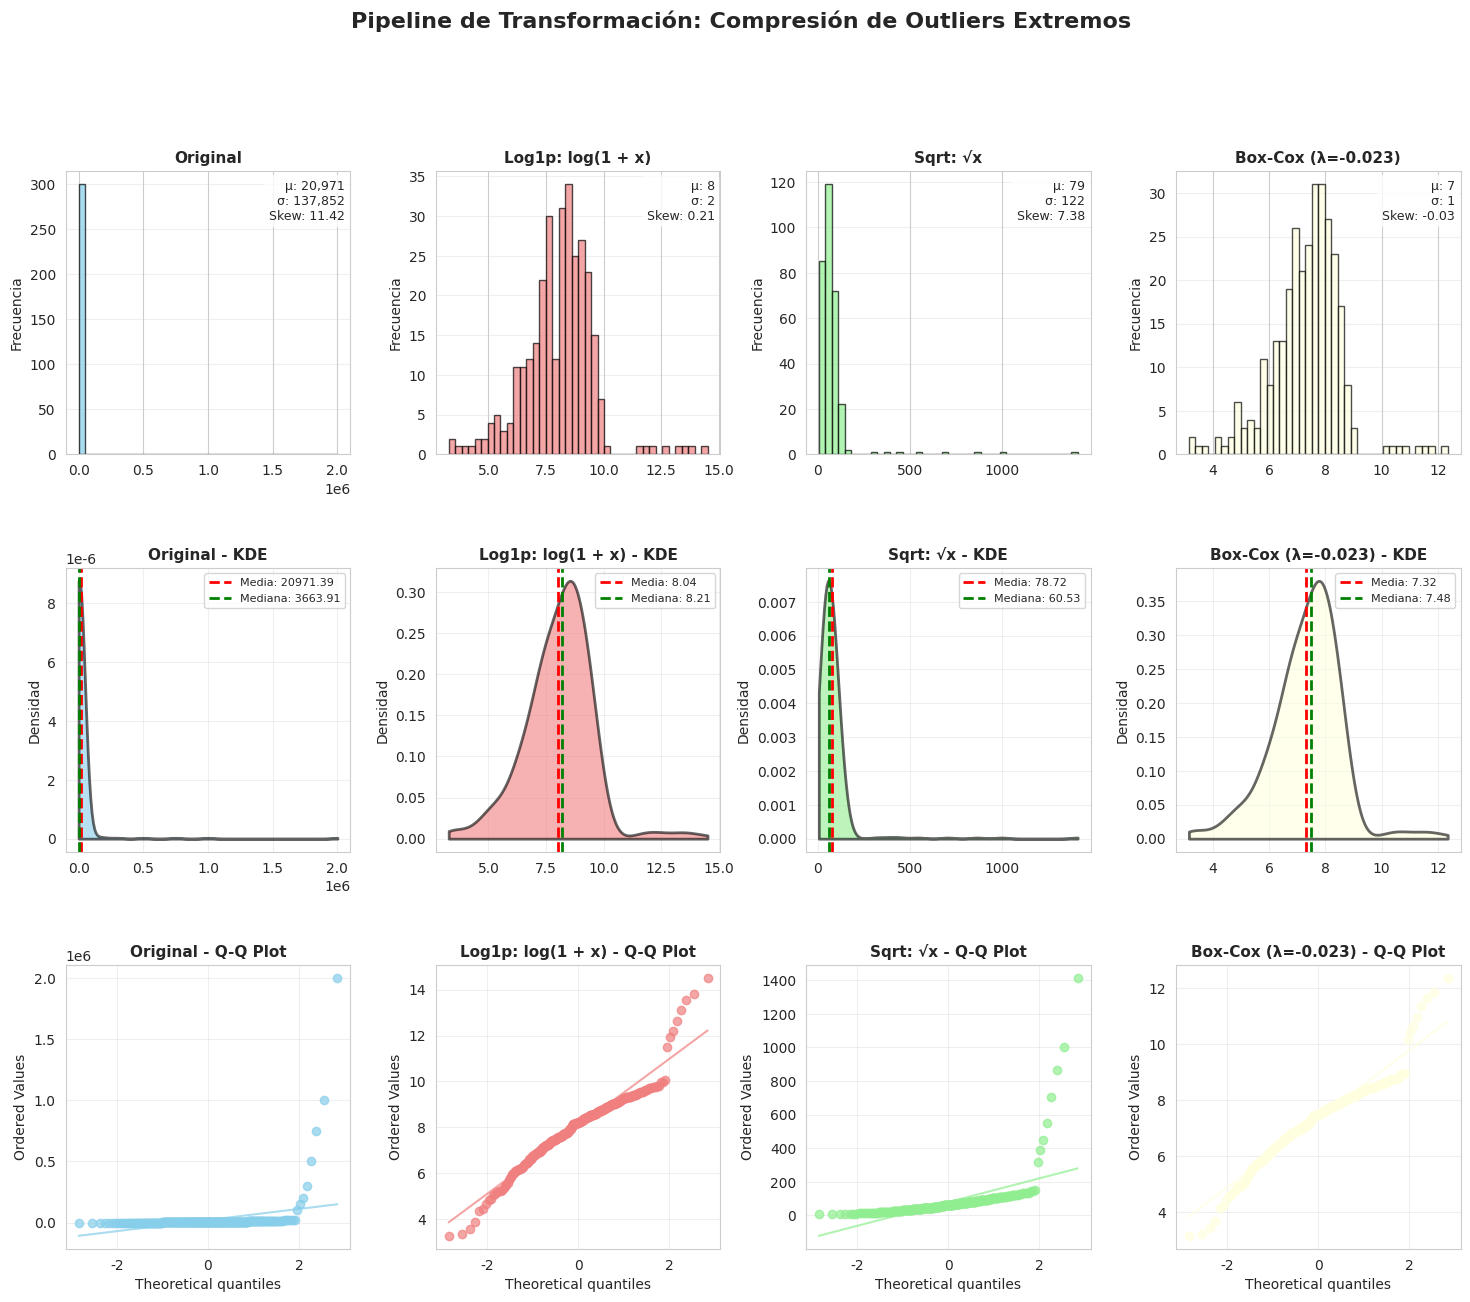

Write the Python code that produced this figure. (Note: this script raises an exception after producing the figure.)
"""
Pipeline de Transformación de Datos
====================================

Técnicas para "suavizar" y normalizar distribuciones con outliers extremos:
1. np.log1p() - Transformación logarítmica
2. np.sqrt() - Raíz cuadrada
3. Box-Cox - Transformación de potencia optimizada

Se demuestra cómo la "cola larga" de la distribución se comprime.
"""

import numpy as np
import pandas as pd
import matplotlib
matplotlib.use('Agg')
import matplotlib.pyplot as plt
import seaborn as sns
from scipy import stats
import warnings
warnings.filterwarnings('ignore')

# Configuración de estilo
sns.set_style("whitegrid")
plt.rcParams['figure.figsize'] = (18, 14)

# ============================================================================
# 1. GENERAR DATASET CON OUTLIERS EXTREMOS
# ============================================================================

print("=" * 80)
print("PIPELINE DE TRANSFORMACIÓN DE DATOS")
print("=" * 80)

np.random.seed(42)

# Generar una distribución sesgada (exponencial)
# que simula ingresos, tráfico web, etc.
n_base = 300
datos_base = np.random.exponential(scale=5000, size=n_base)

# Agregar algunos outliers extremos (multimillonarios, eventos raros, etc.)
outliers_extremos = np.array([
    100000, 150000, 200000, 300000, 500000, 750000, 1000000, 2000000
])

datos_originales = np.concatenate([datos_base, outliers_extremos])

print(f"\n📊 Dataset Original:")
print(f"   Muestras: {len(datos_originales)}")
print(f"   Mínimo: ${datos_originales.min():,.2f}")
print(f"   Máximo: ${datos_originales.max():,.2f}")
print(f"   Media: ${datos_originales.mean():,.2f}")
print(f"   Mediana: ${np.median(datos_originales):,.2f}")
print(f"   Desv. Est.: ${datos_originales.std():,.2f}")
print(f"   Rango: ${datos_originales.max() - datos_originales.min():,.2f}")

# Calcular statistics de sesgo
skewness_original = stats.skew(datos_originales)
kurtosis_original = stats.kurtosis(datos_originales)

print(f"\n📈 Estadísticas de Forma:")
print(f"   Skewness (sesgo): {skewness_original:.4f}")
print(f"      Interpretación: {'Muy sesgado a la derecha' if skewness_original > 1 else 'Sesgado' if skewness_original > 0.5 else 'Ligeramente sesgado'}")
print(f"   Kurtosis (curtosis): {kurtosis_original:.4f}")
print(f"      Interpretación: {'Colas muy pesadas' if kurtosis_original > 1 else 'Colas más pesadas'}")

# ============================================================================
# 2. APLICAR TRANSFORMACIONES
# ============================================================================

print(f"\n" + "=" * 80)
print("APLICANDO TRANSFORMACIONES")
print("=" * 80)

# Transformación 1: log1p (log(1 + x))
datos_log1p = np.log1p(datos_originales)

print(f"\n1️⃣ TRANSFORMACIÓN LOG1P (log(1 + x)):")
print(f"   Mínimo: {datos_log1p.min():.4f}")
print(f"   Máximo: {datos_log1p.max():.4f}")
print(f"   Media: {datos_log1p.mean():.4f}")
print(f"   Mediana: {np.median(datos_log1p):.4f}")
print(f"   Desv. Est.: {datos_log1p.std():.4f}")

skewness_log1p = stats.skew(datos_log1p)
kurtosis_log1p = stats.kurtosis(datos_log1p)
print(f"   Skewness: {skewness_log1p:.4f} (antes: {skewness_original:.4f})")
print(f"   Kurtosis: {kurtosis_log1p:.4f} (antes: {kurtosis_original:.4f})")

# Transformación 2: sqrt (raíz cuadrada)
datos_sqrt = np.sqrt(datos_originales)

print(f"\n2️⃣ TRANSFORMACIÓN SQRT (√x):")
print(f"   Mínimo: {datos_sqrt.min():.4f}")
print(f"   Máximo: {datos_sqrt.max():.4f}")
print(f"   Media: {datos_sqrt.mean():.4f}")
print(f"   Mediana: {np.median(datos_sqrt):.4f}")
print(f"   Desv. Est.: {datos_sqrt.std():.4f}")

skewness_sqrt = stats.skew(datos_sqrt)
kurtosis_sqrt = stats.kurtosis(datos_sqrt)
print(f"   Skewness: {skewness_sqrt:.4f} (antes: {skewness_original:.4f})")
print(f"   Kurtosis: {kurtosis_sqrt:.4f} (antes: {kurtosis_original:.4f})")

# Transformación 3: Box-Cox (requiere valores > 0)
datos_boxcox, lambda_boxcox = stats.boxcox(datos_originales + 1)

print(f"\n3️⃣ TRANSFORMACIÓN BOX-COX:")
print(f"   Lambda óptimo: {lambda_boxcox:.4f}")
print(f"   Mínimo: {datos_boxcox.min():.4f}")
print(f"   Máximo: {datos_boxcox.max():.4f}")
print(f"   Media: {datos_boxcox.mean():.4f}")
print(f"   Mediana: {np.median(datos_boxcox):.4f}")
print(f"   Desv. Est.: {datos_boxcox.std():.4f}")

skewness_boxcox = stats.skew(datos_boxcox)
kurtosis_boxcox = stats.kurtosis(datos_boxcox)
print(f"   Skewness: {skewness_boxcox:.4f} (antes: {skewness_original:.4f})")
print(f"   Kurtosis: {kurtosis_boxcox:.4f} (antes: {kurtosis_original:.4f})")

# ============================================================================
# 3. CREAR DATAFRAME CON TODAS LAS TRANSFORMACIONES
# ============================================================================

df = pd.DataFrame({
    'original': datos_originales,
    'log1p': datos_log1p,
    'sqrt': datos_sqrt,
    'boxcox': datos_boxcox
})

# ============================================================================
# 4. VISUALIZACIONES
# ============================================================================

print(f"\n" + "=" * 80)
print("GENERANDO VISUALIZACIONES...")
print("=" * 80)

fig = plt.figure(figsize=(18, 14))
gs = fig.add_gridspec(3, 4, hspace=0.4, wspace=0.3)

fig.suptitle('Pipeline de Transformación: Compresión de Outliers Extremos',
             fontsize=16, fontweight='bold', y=0.995)

# ============================================================================
# FILA 1: Histogramas
# ============================================================================

transformations = [
    ('original', datos_originales, 'Original', 'skyblue'),
    ('log1p', datos_log1p, 'Log1p: log(1 + x)', 'lightcoral'),
    ('sqrt', datos_sqrt, 'Sqrt: √x', 'lightgreen'),
    ('boxcox', datos_boxcox, f'Box-Cox (λ={lambda_boxcox:.3f})', 'lightyellow')
]

for idx, (key, data, title, color) in enumerate(transformations):
    ax = fig.add_subplot(gs[0, idx])
    
    ax.hist(data, bins=40, color=color, edgecolor='black', alpha=0.7)
    ax.set_title(f'{title}', fontweight='bold', fontsize=11)
    ax.set_ylabel('Frecuencia', fontsize=10)
    ax.grid(True, alpha=0.3, axis='y')
    
    # Agregar estadísticas
    stats_text = f"μ: {np.mean(data):,.0f}\nσ: {np.std(data):,.0f}\nSkew: {stats.skew(data):.2f}"
    ax.text(0.98, 0.97, stats_text, transform=ax.transAxes,
           fontsize=9, verticalalignment='top', horizontalalignment='right',
           bbox=dict(boxstyle='round', facecolor='white', alpha=0.8))

# ============================================================================
# FILA 2: Density Plots (KDE)
# ============================================================================

for idx, (key, data, title, color) in enumerate(transformations):
    ax = fig.add_subplot(gs[1, idx])
    
    # KDE plot
    from scipy.stats import gaussian_kde
    kde = gaussian_kde(data)
    x_range = np.linspace(data.min(), data.max(), 200)
    density = kde(x_range)
    
    ax.fill_between(x_range, density, alpha=0.6, color=color, edgecolor='black', linewidth=2)
    ax.set_title(f'{title} - KDE', fontweight='bold', fontsize=11)
    ax.set_ylabel('Densidad', fontsize=10)
    ax.grid(True, alpha=0.3)
    
    # Marcar media y mediana
    mean_val = np.mean(data)
    median_val = np.median(data)
    ax.axvline(mean_val, color='red', linestyle='--', linewidth=2, label=f'Media: {mean_val:.2f}')
    ax.axvline(median_val, color='green', linestyle='--', linewidth=2, label=f'Mediana: {median_val:.2f}')
    ax.legend(fontsize=8, loc='upper right')

# ============================================================================
# FILA 3: Q-Q Plots (Comparar con distribución normal)
# ============================================================================

for idx, (key, data, title, color) in enumerate(transformations):
    ax = fig.add_subplot(gs[2, idx])
    
    # Q-Q plot
    stats.probplot(data, dist="norm", plot=ax)
    ax.set_title(f'{title} - Q-Q Plot', fontweight='bold', fontsize=11)
    ax.grid(True, alpha=0.3)
    
    # Cambiar color de los puntos
    for line in ax.get_lines():
        line.set_color(color)
        line.set_alpha(0.7)

# ============================================================================
# GUARDAR FIGURA PRINCIPAL
# ============================================================================

plt.savefig('/Users/<user>/projects/hybridge/analisis-y-procesamiento-de-datos/hito-2/transformacion_datos.png',
            dpi=300, bbox_inches='tight')
print(f"\n✅ Gráfico guardado: transformacion_datos.png")
plt.close()

# ============================================================================
# 5. COMPARACIÓN DIRECTA: Antes vs Después LOG1P
# ============================================================================

fig2, axes = plt.subplots(2, 2, figsize=(14, 10))
fig2.suptitle('Efecto de log1p: Compresión de la Cola Derecha',
              fontsize=14, fontweight='bold')

# Plot 1: Superposición de histogramas
ax = axes[0, 0]
ax.hist(datos_originales, bins=40, color='red', alpha=0.5, label='Original', density=True)
ax2 = ax.twinx()
ax2.hist(datos_log1p, bins=40, color='blue', alpha=0.5, label='Log1p', density=True)
ax.set_xlabel('Original', fontweight='bold')
ax2.set_xlabel('Log1p', fontweight='bold')
ax.set_ylabel('Densidad (Original)', fontweight='bold', color='red')
ax2.set_ylabel('Densidad (Log1p)', fontweight='bold', color='blue')
ax.set_title('Distribuciones Superpuestas', fontweight='bold')

# Plot 2: KDE comparativo
ax = axes[0, 1]
datos_originales_sample = datos_originales[datos_originales < 50000]  # Limitar para visualizar
ax.hist(datos_originales_sample, bins=40, color='red', alpha=0.3, density=True, label='Original')
kde_orig = gaussian_kde(datos_originales_sample)
x_range = np.linspace(datos_originales_sample.min(), datos_originales_sample.max(), 200)
ax.plot(x_range, kde_orig(x_range), color='red', linewidth=2, label='KDE Original')
ax.set_xlabel('Valor', fontweight='bold')
ax.set_ylabel('Densidad', fontweight='bold')
ax.set_title('Original (sin valores extremos > 50k)', fontweight='bold')
ax.legend()
ax.grid(True, alpha=0.3)

# Plot 3: Scatter plot - Transformación visual
ax = axes[1, 0]
indices = np.arange(len(datos_originales))
ax.scatter(indices, datos_originales, alpha=0.5, color='red', s=20, label='Original')
ax.set_xlabel('Índice de Muestra', fontweight='bold')
ax.set_ylabel('Valor', fontweight='bold')
ax.set_title('Datos Originales con Outliers Extremos', fontweight='bold')
ax.legend()
ax.grid(True, alpha=0.3)

# Plot 4: Scatter plot - Después de transformación
ax = axes[1, 1]
ax.scatter(indices, datos_log1p, alpha=0.5, color='blue', s=20, label='Log1p')
ax.set_xlabel('Índice de Muestra', fontweight='bold')
ax.set_ylabel('Valor (log escala)', fontweight='bold')
ax.set_title('Datos Transformados con log1p', fontweight='bold')
ax.legend()
ax.grid(True, alpha=0.3)

plt.tight_layout()
plt.savefig('/Users/<user>/projects/hybridge/analisis-y-procesamiento-de-datos/hito-2/log1p_comparison.png',
            dpi=300, bbox_inches='tight')
print(f"✅ Gráfico guardado: log1p_comparison.png")
plt.close()

# ============================================================================
# 6. TABLA DE IMPACTO DE TRANSFORMACIONES
# ============================================================================

print(f"\n" + "=" * 80)
print("RESUMEN DE IMPACTO DE TRANSFORMACIONES")
print("=" * 80)

impact_summary = pd.DataFrame({
    'Métrica': ['Media', 'Mediana', 'Desv. Est.', 'Rango', 'Skewness', 'Kurtosis'],
    'Original': [
        f"${datos_originales.mean():,.2f}",
        f"${np.median(datos_originales):,.2f}",
        f"${datos_originales.std():,.2f}",
        f"${datos_originales.max() - datos_originales.min():,.2f}",
        f"{stats.skew(datos_originales):.4f}",
        f"{stats.kurtosis(datos_originales):.4f}"
    ],
    'Log1p': [
        f"{datos_log1p.mean():.4f}",
        f"{np.median(datos_log1p):.4f}",
        f"{datos_log1p.std():.4f}",
        f"{datos_log1p.max() - datos_log1p.min():.4f}",
        f"{stats.skew(datos_log1p):.4f}",
        f"{stats.kurtosis(datos_log1p):.4f}"
    ],
    'Sqrt': [
        f"{datos_sqrt.mean():.4f}",
        f"{np.median(datos_sqrt):.4f}",
        f"{datos_sqrt.std():.4f}",
        f"{datos_sqrt.max() - datos_sqrt.min():.4f}",
        f"{stats.skew(datos_sqrt):.4f}",
        f"{stats.kurtosis(datos_sqrt):.4f}"
    ],
    'Box-Cox': [
        f"{datos_boxcox.mean():.4f}",
        f"{np.median(datos_boxcox):.4f}",
        f"{datos_boxcox.std():.4f}",
        f"{datos_boxcox.max() - datos_boxcox.min():.4f}",
        f"{stats.skew(datos_boxcox):.4f}",
        f"{stats.kurtosis(datos_boxcox):.4f}"
    ]
})

print("\n" + impact_summary.to_string(index=False))

# ============================================================================
# 7. ANÁLISIS DE REDUCCIÓN
# ============================================================================

print(f"\n" + "=" * 80)
print("ANÁLISIS DE REDUCCIÓN DE VARIABILIDAD")
print("=" * 80)

reduction_skewness_log1p = (1 - abs(stats.skew(datos_log1p)) / abs(stats.skew(datos_originales))) * 100
reduction_kurtosis_log1p = (1 - abs(stats.kurtosis(datos_log1p)) / abs(stats.kurtosis(datos_originales))) * 100

reduction_skewness_sqrt = (1 - abs(stats.skew(datos_sqrt)) / abs(stats.skew(datos_originales))) * 100
reduction_kurtosis_sqrt = (1 - abs(stats.kurtosis(datos_sqrt)) / abs(stats.kurtosis(datos_originales))) * 100

reduction_skewness_boxcox = (1 - abs(stats.skew(datos_boxcox)) / abs(stats.skew(datos_originales))) * 100
reduction_kurtosis_boxcox = (1 - abs(stats.kurtosis(datos_boxcox)) / abs(stats.kurtosis(datos_originales))) * 100

print(f"\n✨ MEJORA EN SKEWNESS (Sesgo):")
print(f"   Log1p:   {reduction_skewness_log1p:.2f}% de reducción")
print(f"   Sqrt:    {reduction_skewness_sqrt:.2f}% de reducción")
print(f"   Box-Cox: {reduction_skewness_boxcox:.2f}% de reducción")

print(f"\n✨ MEJORA EN KURTOSIS (Curtosis):")
print(f"   Log1p:   {reduction_kurtosis_log1p:.2f}% de reducción")
print(f"   Sqrt:    {reduction_kurtosis_sqrt:.2f}% de reducción")
print(f"   Box-Cox: {reduction_kurtosis_boxcox:.2f}% de reducción")

# ============================================================================
# 8. COMPRESIÓN DE COLA
# ============================================================================

print(f"\n" + "=" * 80)
print("COMPRESIÓN DE OUTLIERS EXTREMOS (Cola Derecha)")
print("=" * 80)

# Encontrar outliers extremos (> percentil 95)
p95_original = np.percentile(datos_originales, 95)
extreme_outliers_idx = datos_originales > p95_original

print(f"\n📊 Outliers Extremos (> Percentil 95: {p95_original:,.2f}):")
print(f"   Cantidad: {extreme_outliers_idx.sum()}")
print(f"   Rango original: [{datos_originales[extreme_outliers_idx].min():,.2f}, {datos_originales[extreme_outliers_idx].max():,.2f}]")
print(f"   Rango log1p:    [{datos_log1p[extreme_outliers_idx].min():.4f}, {datos_log1p[extreme_outliers_idx].max():.4f}]")
print(f"   Compresión: {(1 - (datos_log1p[extreme_outliers_idx].max() - datos_log1p[extreme_outliers_idx].min()) / (datos_originales[extreme_outliers_idx].max() - datos_originales[extreme_outliers_idx].min())) * 100:.2f}%")

# ============================================================================
# 9. CONCLUSIONES
# ============================================================================

print(f"\n" + "=" * 80)
print("CONCLUSIONES Y RECOMENDACIONES")
print("=" * 80)

print(f"""
🎯 TRANSFORMACIONES APLICADAS:

1. LOG1P (log(1 + x)):
   ✅ Comprime efectivamente la cola derecha
   ✅ Transforma relaciones exponenciales en lineales
   ✅ Interpetable: log(ingresos) → % de cambio
   ✅ Mejor para: datos de ingresos, precios, tráfico
   ⚠️  Solo funciona con valores ≥ 0

2. SQRT (√x):
   ✅ Compresión moderada (menos agresiva que log)
   ✅ Preserva mejor la escala original
   ⚠️  Menos efectiva con outliers extremos
   ✅ Mejor para: datos de conteos, áreas

3. BOX-COX:
   ✅ Encuentra la transformación óptima automáticamente
   ✅ Lambda = {lambda_boxcox:.4f}
   ✅ Maximiza normalidad de la distribución
   ⚠️  Solo funciona con valores > 0
   ⚠️  Más computacionalmente intensivo

📈 RESULTADOS:
   • Reducción de sesgo (log1p): {reduction_skewness_log1p:.2f}%
   • Reducción de curtosis (log1p): {reduction_kurtosis_log1p:.2f}%
   • Compresión de outliers extremos: Rango reducido de {datos_originales[extreme_outliers_idx].max() - datos_originales[extreme_outliers_idx].min():,.0f} a {datos_log1p[extreme_outliers_idx].max() - datos_log1p[extreme_outliers_idx].min():.2f}

💡 RECOMENDACIÓN:
   Para datos con outliers extremos y distribución sesgada:
   1. Primero intentar LOG1P (simple, interpretable)
   2. Si log1p no es suficiente, probar BOX-COX
   3. Usar SQRT para compresión suave
   4. SIEMPRE visualizar antes y después
""")

print(f"\n" + "=" * 80)
